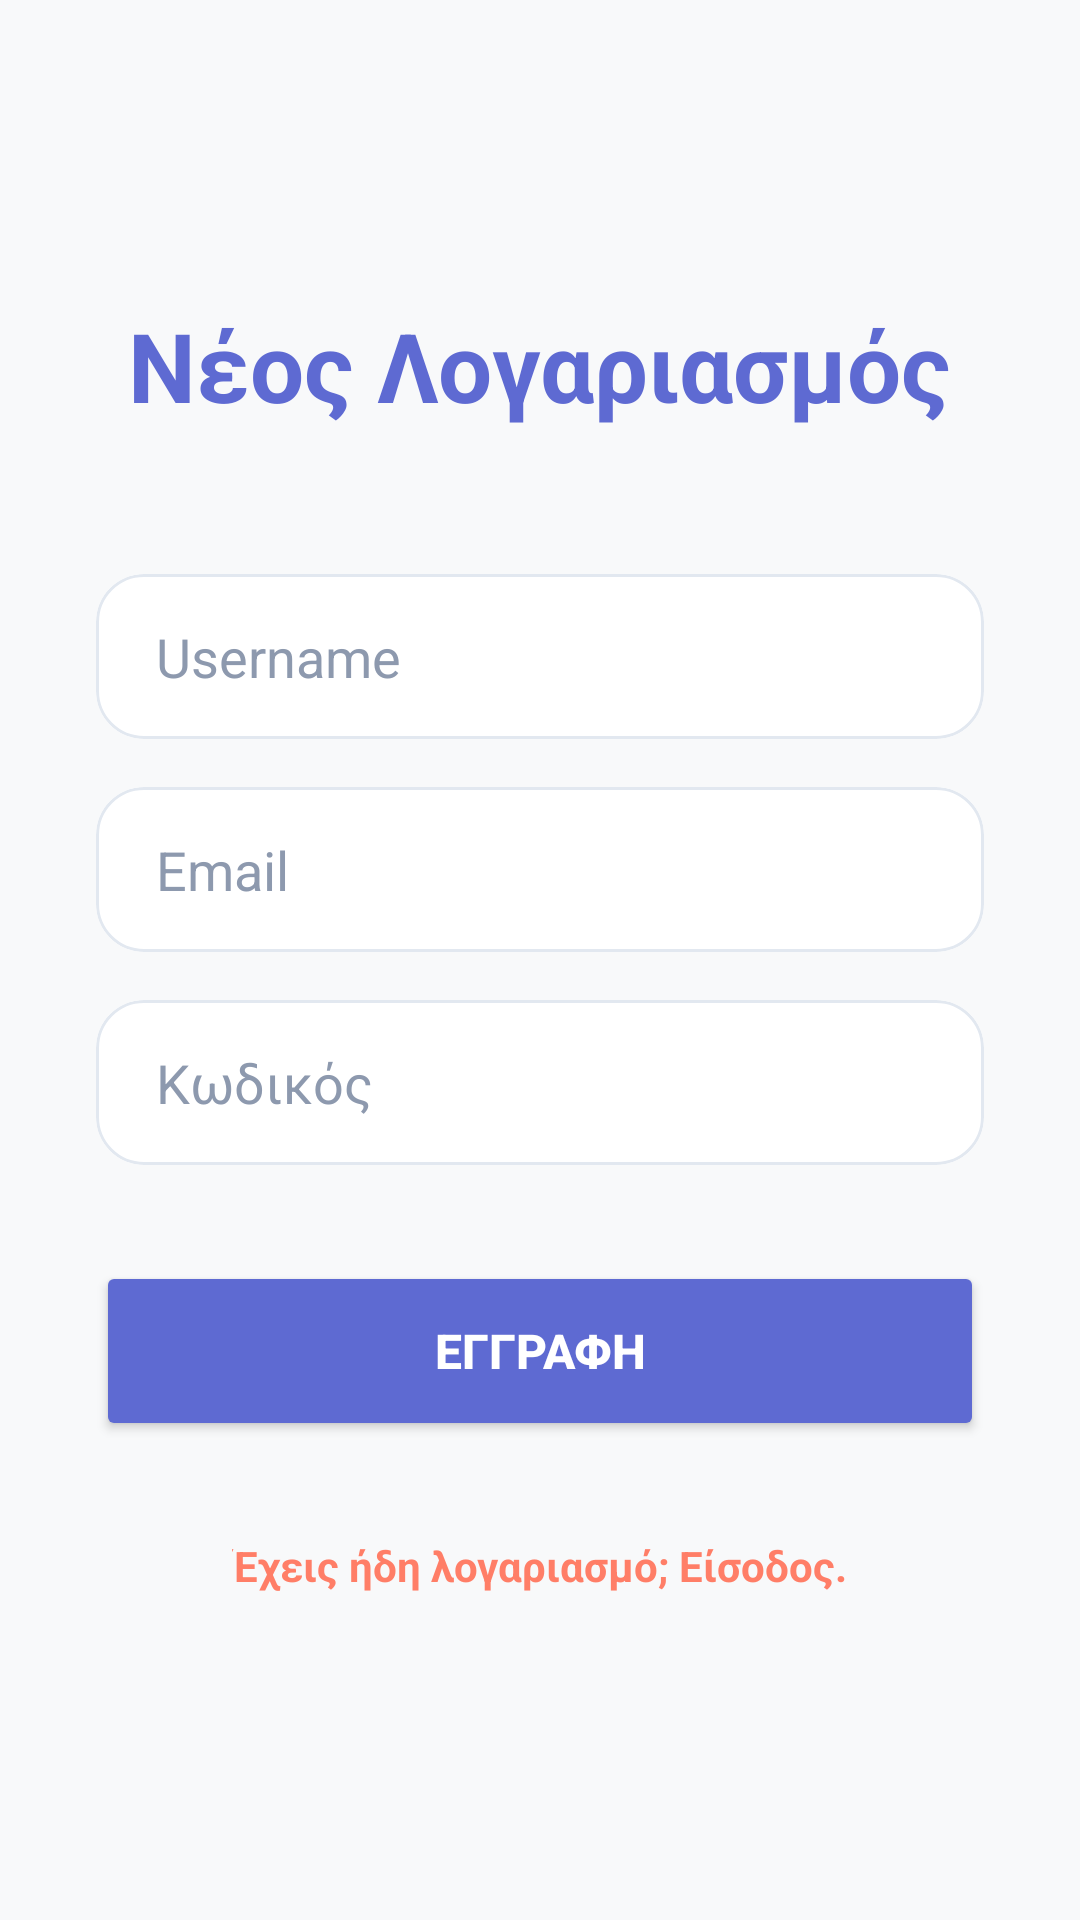

Layout XML and referenced resources for this Android screen:
<!-- AndroidManifest.xml: application theme Theme.VimaVerse -->
<!-- res/layout/activity_register.xml -->
<?xml version="1.0" encoding="utf-8"?>
<LinearLayout xmlns:android="http://schemas.android.com/apk/res/android"
    xmlns:app="http://schemas.android.com/apk/res-auto"
    android:layout_width="match_parent"
    android:layout_height="match_parent"
    android:gravity="center"
    android:orientation="vertical"
    android:padding="32dp"
    android:background="?android:colorBackground">

    <TextView
        android:layout_width="wrap_content"
        android:layout_height="wrap_content"
        android:text="@string/new_account_title"
        android:textColor="?attr/colorPrimary"
        android:textSize="32sp"
        android:textStyle="bold"
        android:layout_marginBottom="48dp" />

    <com.google.android.material.card.MaterialCardView
        android:layout_width="match_parent"
        android:layout_height="wrap_content"
        android:layout_marginBottom="16dp"
        app:cardCornerRadius="16dp"
        app:cardElevation="0dp"
        app:strokeWidth="1dp"
        app:strokeColor="?attr/colorOutline"
        app:cardBackgroundColor="?attr/colorSurface">
        <EditText
            android:id="@+id/etUsername"
            android:layout_width="match_parent"
            android:layout_height="55dp"
            android:hint="@string/username_hint"
            android:textColorHint="?android:textColorSecondary"
            android:textColor="?attr/colorOnSurface"
            android:inputType="text"
            android:background="@null"
            android:paddingStart="20dp"
            android:paddingEnd="20dp"/>
    </com.google.android.material.card.MaterialCardView>

    <com.google.android.material.card.MaterialCardView
        android:layout_width="match_parent"
        android:layout_height="wrap_content"
        android:layout_marginBottom="16dp"
        app:cardCornerRadius="16dp"
        app:cardElevation="0dp"
        app:strokeWidth="1dp"
        app:strokeColor="?attr/colorOutline"
        app:cardBackgroundColor="?attr/colorSurface">
        <EditText
            android:id="@+id/etRegEmail"
            android:layout_width="match_parent"
            android:layout_height="55dp"
            android:hint="@string/email_hint"
            android:textColorHint="?android:textColorSecondary"
            android:textColor="?attr/colorOnSurface"
            android:inputType="textEmailAddress"
            android:background="@null"
            android:paddingStart="20dp"
            android:paddingEnd="20dp"/>
    </com.google.android.material.card.MaterialCardView>

    <com.google.android.material.card.MaterialCardView
        android:layout_width="match_parent"
        android:layout_height="wrap_content"
        android:layout_marginBottom="32dp"
        app:cardCornerRadius="16dp"
        app:cardElevation="0dp"
        app:strokeWidth="1dp"
        app:strokeColor="?attr/colorOutline"
        app:cardBackgroundColor="?attr/colorSurface">
        <EditText
            android:id="@+id/etRegPassword"
            android:layout_width="match_parent"
            android:layout_height="55dp"
            android:hint="@string/password_hint"
            android:textColorHint="?android:textColorSecondary"
            android:textColor="?attr/colorOnSurface"
            android:inputType="textPassword"
            android:background="@null"
            android:paddingStart="20dp"
            android:paddingEnd="20dp"/>
    </com.google.android.material.card.MaterialCardView>

    <Button
        android:id="@+id/btnCreateAccount"
        android:layout_width="match_parent"
        android:layout_height="60dp"
        android:text="@string/register_button"
        android:textSize="16sp"
        android:textStyle="bold"
        android:textColor="@color/white"
        android:backgroundTint="?attr/colorPrimary"
        app:cornerRadius="16dp"
        android:layout_marginBottom="24dp"/>

    <TextView
        android:id="@+id/tvGoToLogin"
        android:layout_width="wrap_content"
        android:layout_height="wrap_content"
        android:text="@string/go_to_login"
        android:textColor="?attr/colorSecondary"
        android:textStyle="bold"
        android:textSize="14sp"
        android:padding="8dp"/>
</LinearLayout>
<!-- resources referenced by this layout -->
<resources>
  <color name="white">#FFFFFF</color>
  <string name="email_hint">Email</string>
  <string name="go_to_login">Έχεις ήδη λογαριασμό; Είσοδος.</string>
  <string name="new_account_title">Νέος Λογαριασμός</string>
  <string name="password_hint">Κωδικός</string>
  <string name="register_button">ΕΓΓΡΑΦΗ</string>
  <string name="username_hint">Username</string>
  <style name="Theme.VimaVerse" parent="Theme.MaterialComponents.DayNight.NoActionBar">
          
          <item name="colorPrimary">@color/primaryColor</item>
          <item name="colorSecondary">@color/accentColor</item>
          <item name="colorError">@color/errorColor</item>
  
          
          <item name="colorSurface">@color/cardBgColor_light</item>
          <item name="android:colorBackground">@color/bgColor_light</item>
          <item name="colorOnSurface">@color/textColorPrimary_light</item>
          <item name="android:textColorSecondary">@color/textColorSecondary_light</item>
          <item name="colorOutline">@color/strokeColor_light</item>
  
          
          <item name="bottomAppbarBackgroundColor">#FFFFFF</item> 
          <item name="bottomNavUnselectedColor">#A0AAB2</item> 
      </style>
  <color name="primaryColor">#5E6AD2</color>
  <color name="accentColor">#FF7E67</color>
  <color name="errorColor">#EF5350</color>
  <color name="cardBgColor_light">#FFFFFF</color>
  <color name="bgColor_light">#F8F9FA</color>
  <color name="textColorPrimary_light">#2B2D42</color>
  <color name="textColorSecondary_light">#8D99AE</color>
  <color name="strokeColor_light">#E2E8F0</color>
</resources>
